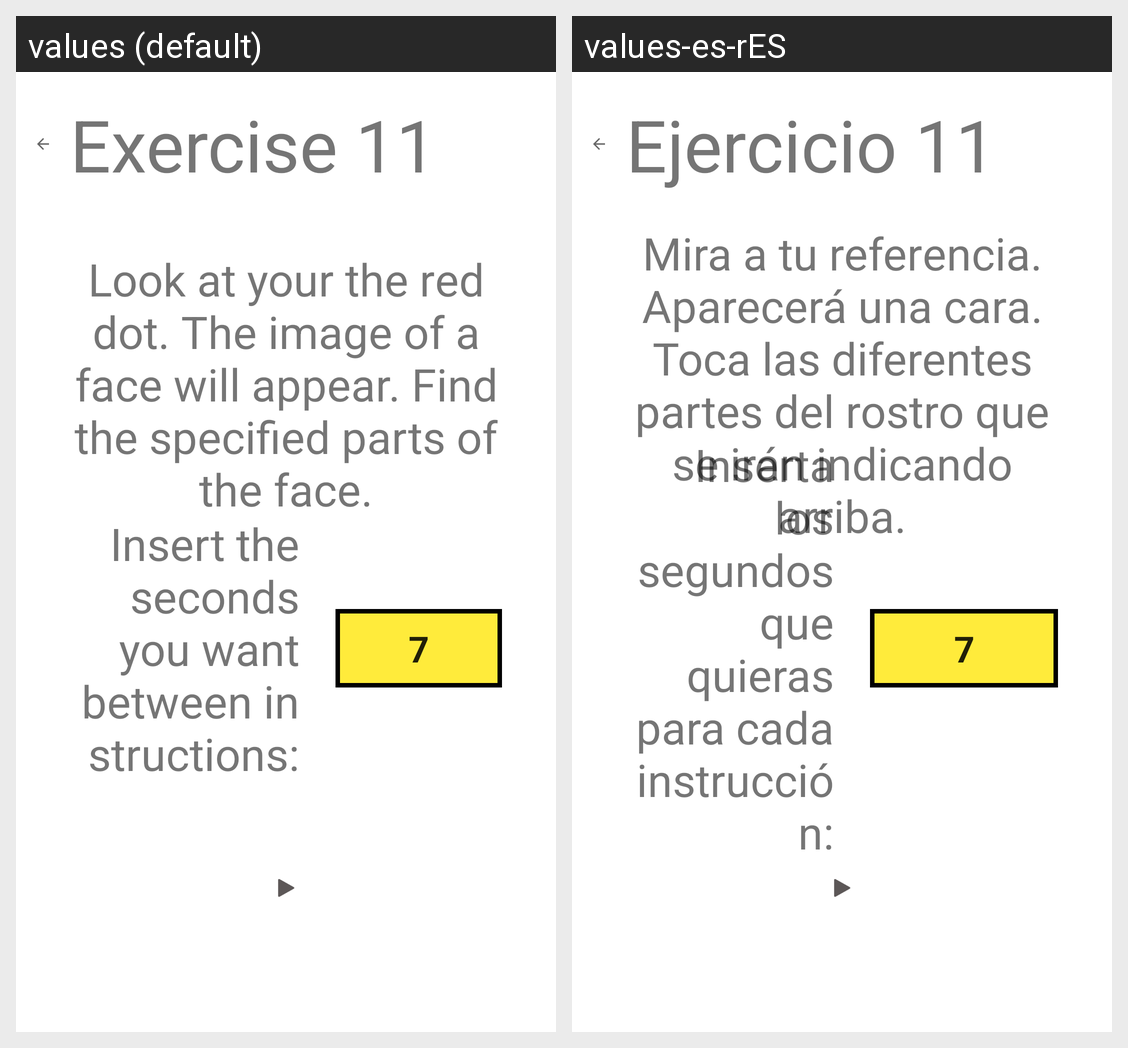

Strings drawn on this Android screen and how each of the app's shown locales translates them:
Android screen res/layout/activity_eleventh_exercise_description.xml rendered under 2 locales, left to right: values (default), values-es-rES. Device: Nexus 5 (rendered at 1080×1920; each locale shown at half size, 540×960, under a caption strip naming it); theme Theme.MaculaRehab.
Strings drawn on this screen, with the default value and each locale's value (text and hints the layout hard-codes, and strings that could not be matched under every locale, appear in the picture but are not listed):

eleventh_exercise
  values: Exercise 11
  values-es-rES: Ejercicio 11

eleventh_exercise_description
  values: Look at your the red dot. The image of a face will appear. Find the specified parts of the face.
  values-es-rES: Mira a tu referencia. Aparecerá una cara. Toca las diferentes partes del rostro que se irán indicando arriba.

num_seconds_v2
  values: 7
  values-es-rES: 7  [not translated; the default value is used]

seconds_description_instructions
  values: Insert the seconds you want between instructions:
  values-es-rES: Inserta los segundos que quieras para cada instrucción:
